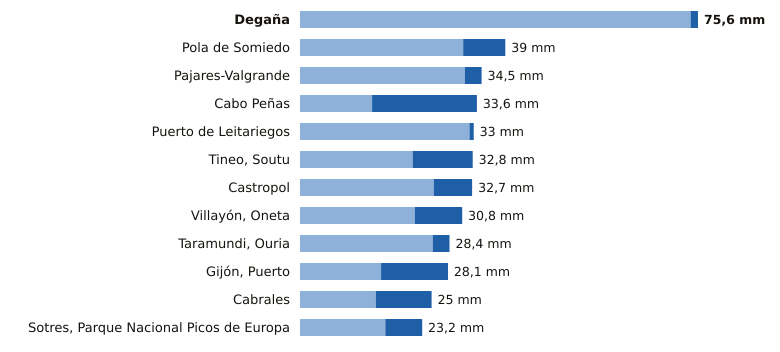

The data file committed next to this chart (first rows):
estacion, provincia, indicativo, mm_6_dias_anteriores, mm_hoy, mm_7_dias, horas_de_hoy
Degaña, Asturias, 1302F, 74.2, 1.4, 75.6, 12
Pola de Somiedo, Asturias, 1276F, 31.0, 8.0, 39.0, 13
Pajares-Valgrande, Asturias, 1221D, 31.3, 3.2, 34.5, 13
Cabo Peñas, Asturias, 1210X, 13.7, 19.9, 33.6, 13
Puerto de Leitariegos, Asturias, 1542, 32.2, 0.8, 33.0, 13
Tineo, Soutu, Asturias, 1272B, 21.4, 11.4, 32.8, 13
Castropol, Asturias, 1331A, 25.4, 7.3, 32.7, 13
Villayón, Oneta, Asturias, 1327A, 21.8, 9.0, 30.8, 13
Taramundi, Ouria, Asturias, 1341B, 25.2, 3.2, 28.4, 12
Gijón, Puerto, Asturias, 1208H, 15.4, 12.7, 28.1, 13
Cabrales, Asturias, 1179B, 14.4, 10.6, 25.0, 13
Sotres, Parque Nacional Picos de Europa, Asturias, 1178R, 16.2, 7.0, 23.2, 13
